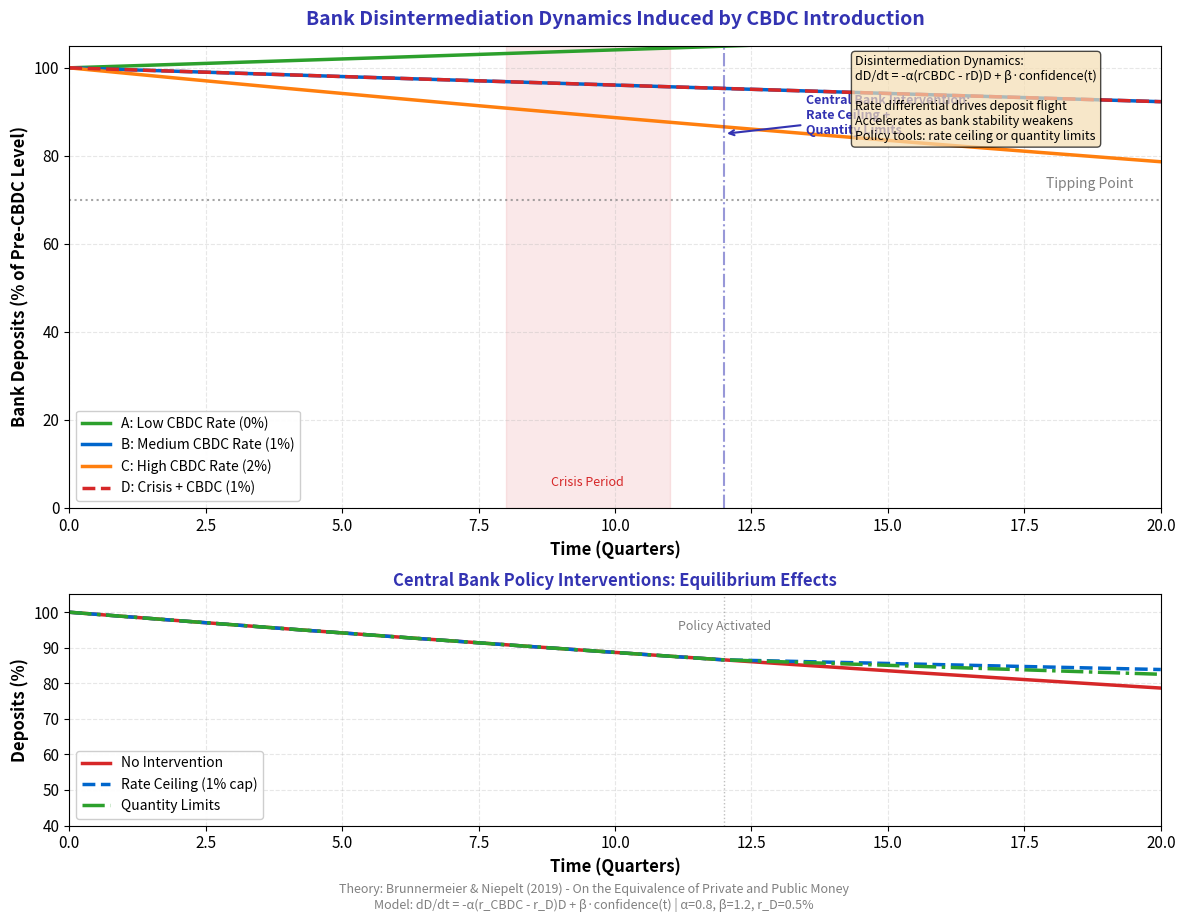

The script that saved this image: (Note: this script raises an exception after producing the figure.)
r"""Bank Disintermediation: CBDC-Induced Deposit Dynamics

Differential equation model of deposit flight to CBDC.

Economic Model: $\Delta D_{bank} = -\alpha \cdot CBDC_{adoption}$
where deposit outflow is proportional to CBDC adoption rate.
Full dynamics: $\frac{dD}{dt} = -\alpha(r_{CBDC} - r_D)D + \beta \cdot confidence(t)$

Theory: Brunnermeier & Niepelt (2019) on CBDC and monetary policy.

Based on: Bindseil (2020) - Tiered CBDC and the financial system
"""
import matplotlib.pyplot as plt
import numpy as np
from pathlib import Path
from scipy.integrate import odeint

np.random.seed(42)

plt.rcParams.update({
    'font.size': 12, 'axes.labelsize': 12, 'axes.titlesize': 13,
    'xtick.labelsize': 11, 'ytick.labelsize': 11, 'legend.fontsize': 10,
    'figure.figsize': (12, 7), 'figure.dpi': 150
})

MLPURPLE = '#3333B2'
MLBLUE = '#0066CC'
MLORANGE = '#FF7F0E'
MLGREEN = '#2CA02C'
MLRED = '#D62728'
MLLAVENDER = '#ADADE0'

# Differential equation model: dD/dt = -alpha*(r_CBDC - r_D)*D + beta*confidence(t)
# D = bank deposits (normalized to 100 at t=0)
# r_CBDC = CBDC interest rate
# r_D = bank deposit rate (assumed constant at 0.5%)
# alpha = sensitivity to rate differential
# beta = confidence restoration parameter

def deposit_dynamics(D, t, r_cbdc, r_deposit, alpha, beta, crisis_start, crisis_duration):
    """
    Deposit flight differential equation.

    Parameters:
    - D: current deposit level (% of initial)
    - t: time (quarters)
    - r_cbdc: CBDC interest rate
    - r_deposit: bank deposit rate
    - alpha: rate sensitivity parameter
    - beta: confidence parameter
    - crisis_start: quarter when crisis begins (if applicable)
    - crisis_duration: length of crisis shock
    """
    # Confidence shock during crisis
    if crisis_start is not None and crisis_start <= t < crisis_start + crisis_duration:
        confidence_shock = -5.0  # Sharp confidence loss
    else:
        confidence_shock = 0.0

    # Rate differential effect (accelerates with lower deposits - bank run dynamics)
    rate_effect = -alpha * (r_cbdc - r_deposit) * D

    # Confidence effect
    confidence_effect = beta * confidence_shock

    dDdt = rate_effect + confidence_effect
    return dDdt

# Time grid: 20 quarters (5 years)
t = np.linspace(0, 20, 200)

# Parameters
r_deposit = 0.005  # 0.5% bank deposit rate
alpha = 0.8  # Rate sensitivity
beta = 1.2  # Confidence sensitivity
D0 = 100.0  # Initial deposits (normalized to 100%)

# Define scenarios
scenarios = [
    {'name': 'A: Low CBDC Rate (0%)', 'r_cbdc': 0.0, 'crisis': None, 'color': MLGREEN, 'style': '-'},
    {'name': 'B: Medium CBDC Rate (1%)', 'r_cbdc': 0.01, 'crisis': None, 'color': MLBLUE, 'style': '-'},
    {'name': 'C: High CBDC Rate (2%)', 'r_cbdc': 0.02, 'crisis': None, 'color': MLORANGE, 'style': '-'},
    {'name': 'D: Crisis + CBDC (1%)', 'r_cbdc': 0.01, 'crisis': 8, 'color': MLRED, 'style': '--'},
]

fig, (ax1, ax2) = plt.subplots(2, 1, figsize=(12, 9), height_ratios=[2, 1])

# Main plot: deposit dynamics
for scenario in scenarios:
    crisis_start = scenario['crisis']
    crisis_duration = 3 if crisis_start is not None else 0

    # Solve ODE
    D = odeint(deposit_dynamics, D0, t,
               args=(scenario['r_cbdc'], r_deposit, alpha, beta, crisis_start, crisis_duration))

    ax1.plot(t, D, label=scenario['name'], color=scenario['color'],
             linewidth=2.5, linestyle=scenario['style'])

# Mark tipping point threshold (when deposits fall below 70%, accelerated instability)
tipping_threshold = 70
ax1.axhline(tipping_threshold, color='gray', linestyle=':', linewidth=1.5, alpha=0.7)
ax1.text(19.5, tipping_threshold + 2, 'Tipping Point', ha='right', va='bottom',
         fontsize=10, color='gray', style='italic')

# Mark central bank intervention zone
intervention_time = 12
ax1.axvline(intervention_time, color=MLPURPLE, linestyle='-.', linewidth=1.5, alpha=0.5)
ax1.annotate('Central Bank Intervention:\nRate Ceiling +\nQuantity Limits',
             xy=(intervention_time, 85), xytext=(intervention_time + 1.5, 85),
             fontsize=9, color=MLPURPLE, fontweight='bold',
             arrowprops=dict(arrowstyle='->', color=MLPURPLE, lw=1.5))

ax1.set_xlabel('Time (Quarters)', fontweight='bold')
ax1.set_ylabel('Bank Deposits (% of Pre-CBDC Level)', fontweight='bold')
ax1.set_title('Bank Disintermediation Dynamics Induced by CBDC Introduction',
              fontsize=14, fontweight='bold', color=MLPURPLE, pad=15)
ax1.legend(loc='lower left', framealpha=0.95)
ax1.grid(True, alpha=0.3, linestyle='--')
ax1.set_xlim(0, 20)
ax1.set_ylim(0, 105)

# Annotate crisis period for scenario D
crisis_start = 8
crisis_end = crisis_start + 3
ax1.axvspan(crisis_start, crisis_end, alpha=0.1, color=MLRED)
ax1.text((crisis_start + crisis_end) / 2, 5, 'Crisis Period',
         ha='center', fontsize=9, color=MLRED, style='italic')

# Bottom plot: Policy intervention effects
# Simulate two policy interventions
t_policy = np.linspace(0, 20, 200)

# Baseline: High CBDC rate (2%) with no intervention
D_baseline = odeint(deposit_dynamics, D0, t_policy,
                    args=(0.02, r_deposit, alpha, beta, None, 0))

# Policy 1: Rate ceiling at 1% (activated at quarter 12)
def policy_rate_ceiling(t):
    return 0.02 if t < 12 else 0.01

D_ceiling = []
D_current = D0
for i, time in enumerate(t_policy):
    if i == 0:
        D_ceiling.append(D0)
    else:
        dt = t_policy[i] - t_policy[i-1]
        r_cbdc = policy_rate_ceiling(time)
        dD = deposit_dynamics(D_current, time, r_cbdc, r_deposit, alpha, beta, None, 0)
        D_current = D_current + dD * dt
        D_ceiling.append(D_current)
D_ceiling = np.array(D_ceiling)

# Policy 2: Quantity limit (reduces alpha by 50% after quarter 12)
D_quantity = []
D_current = D0
for i, time in enumerate(t_policy):
    if i == 0:
        D_quantity.append(D0)
    else:
        dt = t_policy[i] - t_policy[i-1]
        alpha_adj = alpha * 0.5 if time >= 12 else alpha
        dD = deposit_dynamics(D_current, time, 0.02, r_deposit, alpha_adj, beta, None, 0)
        D_current = D_current + dD * dt
        D_quantity.append(D_current)
D_quantity = np.array(D_quantity)

ax2.plot(t_policy, D_baseline, label='No Intervention', color=MLRED, linewidth=2.5, linestyle='-')
ax2.plot(t_policy, D_ceiling, label='Rate Ceiling (1% cap)', color=MLBLUE, linewidth=2.5, linestyle='--')
ax2.plot(t_policy, D_quantity, label='Quantity Limits', color=MLGREEN, linewidth=2.5, linestyle='-.')

ax2.axvline(intervention_time, color='gray', linestyle=':', linewidth=1, alpha=0.5)
ax2.text(intervention_time, 95, 'Policy Activated', ha='center', fontsize=9,
         color='gray', style='italic')

ax2.set_xlabel('Time (Quarters)', fontweight='bold')
ax2.set_ylabel('Deposits (%)', fontweight='bold')
ax2.set_title('Central Bank Policy Interventions: Equilibrium Effects',
              fontsize=12, fontweight='bold', color=MLPURPLE)
ax2.legend(loc='lower left', framealpha=0.95)
ax2.grid(True, alpha=0.3, linestyle='--')
ax2.set_xlim(0, 20)
ax2.set_ylim(40, 105)

# Add caption with theoretical reference
fig.text(0.5, -0.02,
         'Theory: Brunnermeier & Niepelt (2019) - On the Equivalence of Private and Public Money\n'
         'Model: dD/dt = -α(r_CBDC - r_D)D + β·confidence(t) | α=0.8, β=1.2, r_D=0.5%',
         ha='center', fontsize=9, style='italic', color='gray')

# Add disintermediation formula annotation on top panel
ax1.text(0.72, 0.98,
        'Disintermediation Dynamics:\n'
        'dD/dt = -α(rCBDC - rD)D + β·confidence(t)\n\n'
        'Rate differential drives deposit flight\n'
        'Accelerates as bank stability weakens\n'
        'Policy tools: rate ceiling or quantity limits',
        transform=ax1.transAxes, fontsize=9,
        verticalalignment='top',
        bbox=dict(boxstyle='round', facecolor='wheat', alpha=0.7))

plt.tight_layout()
plt.savefig(Path(__file__).parent / 'chart.pdf', dpi=300, bbox_inches='tight')
plt.savefig(Path(__file__).parent / 'chart.png', dpi=150, bbox_inches='tight')
plt.close()
print("Chart saved to chart.pdf and chart.png")
